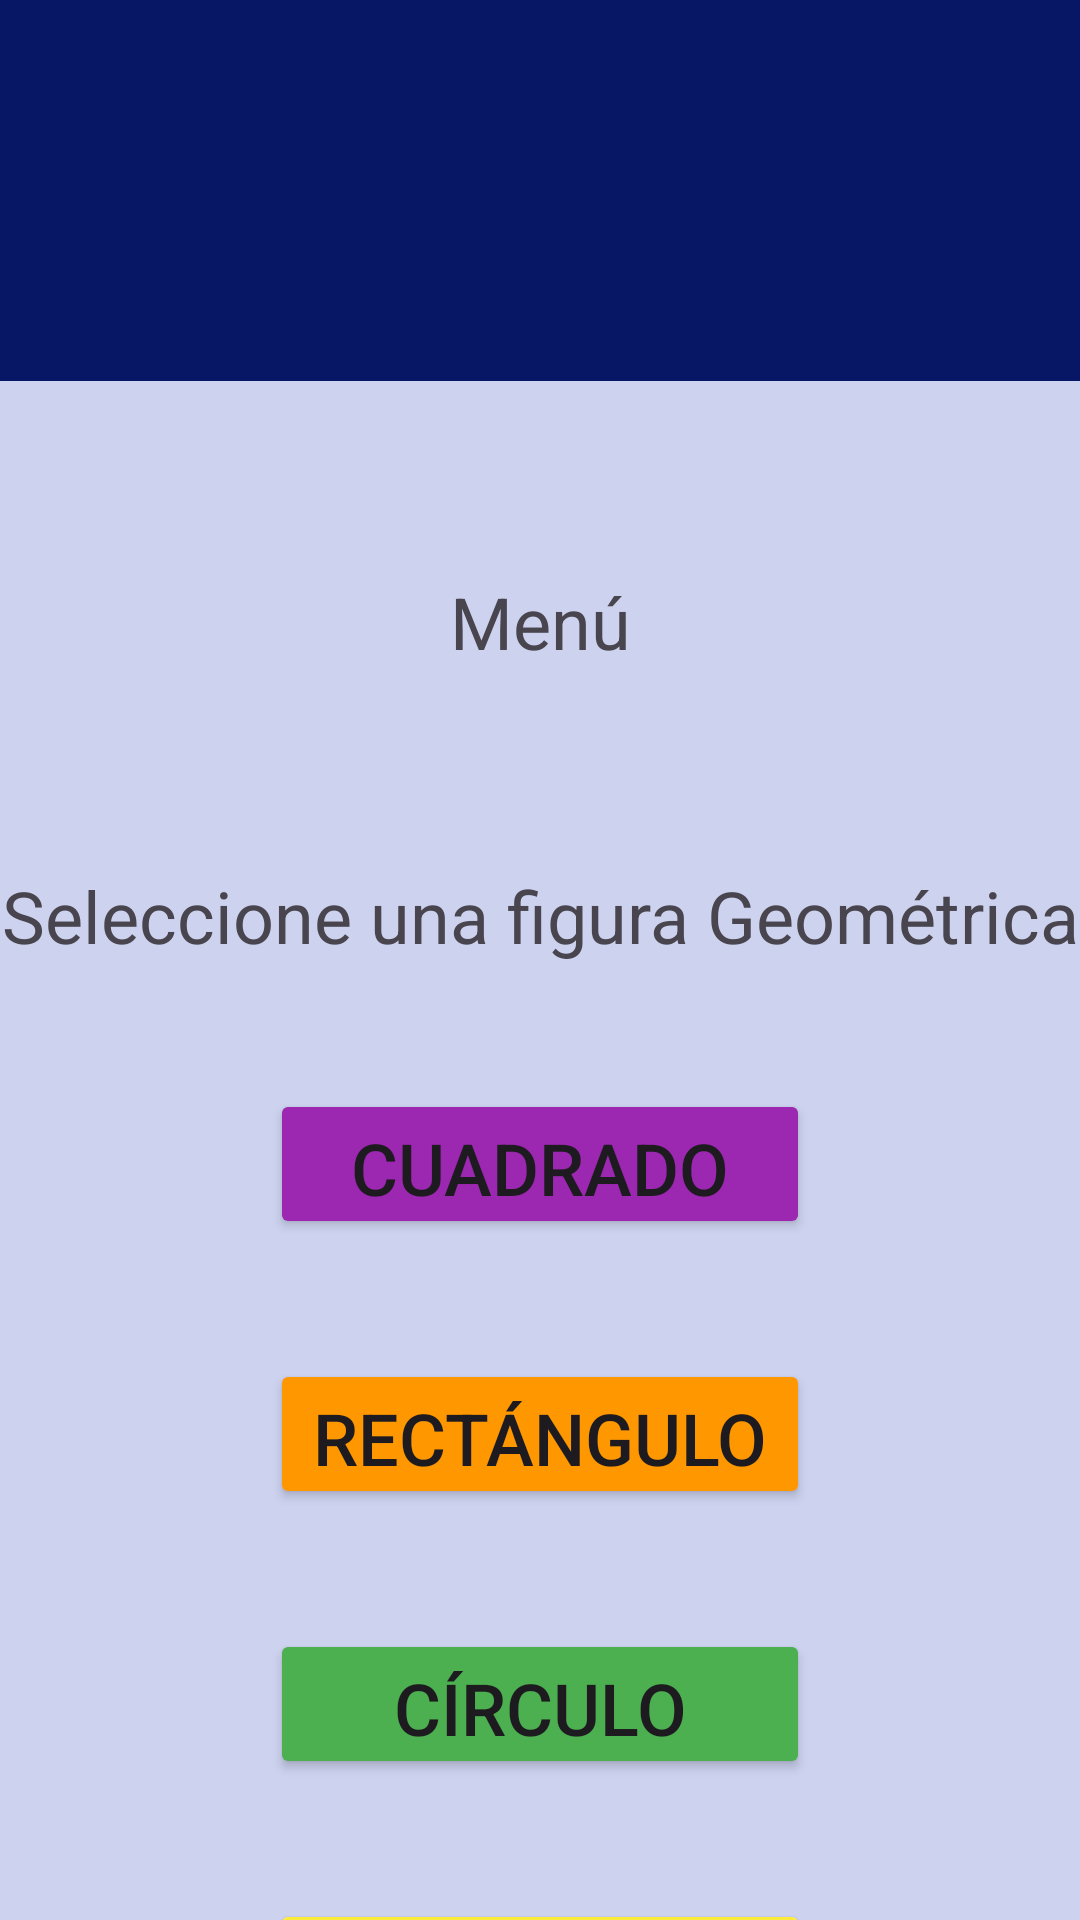

Android layout source for this screen:
<!-- AndroidManifest.xml: application theme Theme.CalculoFigurasGeometricas -->
<!-- res/layout/activity_main.xml -->
<?xml version="1.0" encoding="utf-8"?>
<androidx.constraintlayout.widget.ConstraintLayout xmlns:android="http://schemas.android.com/apk/res/android"
    xmlns:app="http://schemas.android.com/apk/res-auto"
    xmlns:tools="http://schemas.android.com/tools"
    android:layout_width="match_parent"
    android:layout_height="match_parent"
    android:background="#CDD2EF"
    tools:context=".MainActivity">

    <Button
        android:id="@+id/btn_cuadrado"
        android:layout_width="180dp"
        android:layout_height="50dp"
        android:layout_marginStart="120dp"
        android:layout_marginTop="36dp"
        android:layout_marginEnd="120dp"
        android:backgroundTint="#9C27B0"
        android:onClick="Cuadrado"
        android:text="@string/button_cuadrado"
        android:textSize="24sp"
        app:layout_constraintEnd_toEndOf="parent"
        app:layout_constraintStart_toStartOf="parent"
        app:layout_constraintTop_toBottomOf="@+id/seleccion" />

    <Button
        android:id="@+id/btn_rectangulo"
        android:layout_width="180dp"
        android:layout_height="50dp"
        android:layout_marginStart="120dp"
        android:layout_marginTop="40dp"
        android:layout_marginEnd="120dp"
        android:backgroundTint="#FF9800"
        android:onClick="Rectangulo"
        android:text="@string/button_rectangulo"
        android:textSize="24sp"
        app:layout_constraintEnd_toEndOf="parent"
        app:layout_constraintStart_toStartOf="parent"
        app:layout_constraintTop_toBottomOf="@+id/btn_cuadrado" />

    <Button
        android:id="@+id/btn_circulo"
        android:layout_width="180dp"
        android:layout_height="50dp"
        android:layout_marginStart="120dp"
        android:layout_marginTop="40dp"
        android:layout_marginEnd="120dp"
        android:backgroundTint="#4CAF50"
        android:onClick="Circulo"
        android:text="@string/button_circulo"
        android:textSize="24sp"
        app:layout_constraintEnd_toEndOf="parent"
        app:layout_constraintStart_toStartOf="parent"
        app:layout_constraintTop_toBottomOf="@+id/btn_rectangulo" />

    <Button
        android:id="@+id/btn_triangulo"
        android:layout_width="180dp"
        android:layout_height="50dp"
        android:layout_marginStart="120dp"
        android:layout_marginTop="40dp"
        android:layout_marginEnd="120dp"
        android:backgroundTint="#FFEB3B"
        android:onClick="Triangulo"
        android:text="@string/button_triangulo"
        android:textColor="#0C0C0C"
        android:textSize="24sp"
        app:layout_constraintEnd_toEndOf="parent"
        app:layout_constraintStart_toStartOf="parent"
        app:layout_constraintTop_toBottomOf="@+id/btn_circulo" />

    <TextView
        android:id="@+id/menu"
        android:layout_width="122dp"
        android:layout_height="30dp"
        android:layout_marginStart="144dp"
        android:layout_marginTop="64dp"
        android:layout_marginEnd="144dp"
        android:text="@string/txt_menu"
        android:textAlignment="center"
        android:textSize="24sp"
        app:layout_constraintEnd_toEndOf="parent"
        app:layout_constraintStart_toStartOf="parent"
        app:layout_constraintTop_toBottomOf="@+id/view" />

    <TextView
        android:id="@+id/seleccion"
        android:layout_width="wrap_content"
        android:layout_height="38dp"
        android:layout_marginStart="52dp"
        android:layout_marginTop="68dp"
        android:layout_marginEnd="52dp"
        android:text="@string/txt_seleccion"
        android:textSize="24sp"
        app:layout_constraintEnd_toEndOf="parent"
        app:layout_constraintStart_toStartOf="parent"
        app:layout_constraintTop_toBottomOf="@+id/menu" />

    <View
        android:id="@+id/view"
        android:layout_width="wrap_content"
        android:layout_height="127dp"
        android:background="#081765"
        app:layout_constraintEnd_toEndOf="parent"
        app:layout_constraintStart_toStartOf="parent"
        app:layout_constraintTop_toTopOf="parent" />

</androidx.constraintlayout.widget.ConstraintLayout>
<!-- resources referenced by this layout -->
<resources>
  <string name="button_circulo">Círculo</string>
  <string name="button_cuadrado">Cuadrado</string>
  <string name="button_rectangulo">Rectángulo</string>
  <string name="button_triangulo">Triángulo</string>
  <string name="txt_menu">Menú</string>
  <string name="txt_seleccion">Seleccione una figura Geométrica</string>
  <style name="Theme.CalculoFigurasGeometricas" parent="Base.Theme.CalculoFigurasGeometricas" />
  <style name="Base.Theme.CalculoFigurasGeometricas" parent="Theme.Material3.DayNight.NoActionBar">
          
          
      </style>
</resources>
